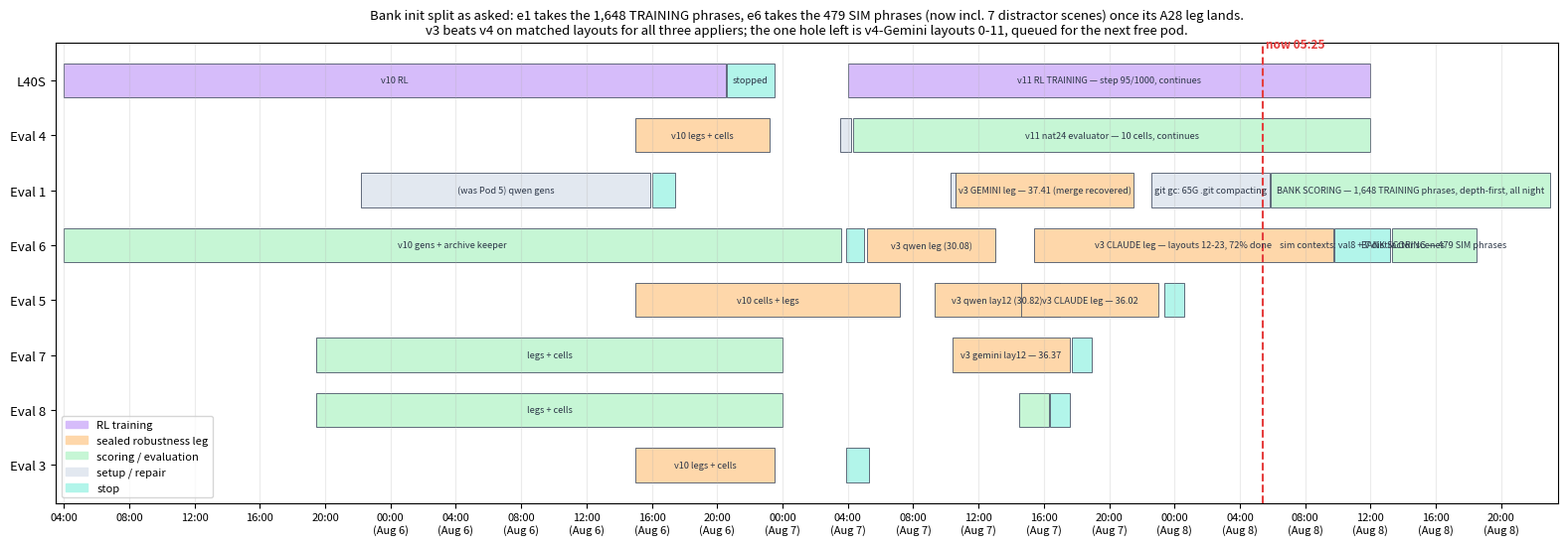

This figure's Python source: (Note: this script raises an exception after producing the figure.)
#!/usr/bin/env python3
"""Fleet Gantt (2026-08-05 evening push): every machine, its assigned legs,
and projected landing times. Pastel palette; times UTC."""
import matplotlib

matplotlib.use("Agg")
import matplotlib.pyplot as plt
from matplotlib.patches import Patch

C = {"sealed": "#a3bffa", "rr": "#fed7aa", "gen": "#b2f5ea",
     "train": "#d6bcfa", "worker": "#c6f6d5", "setup": "#e2e8f0"}
NOW = 77.4  # 05:25 Aug 8 UTC (hours from 00:00 Aug 5)

ROWS = [
    ("L40S",    [("v10 RL", 4.0, 44.5, "train"), ("stopped", 44.6, 47.5, "gen"),
                 ("v11 RL TRAINING — step 95/1000, continues", 52.0, 84.0, "train")]),
    ("Eval 4",  [("v10 legs + cells", 39.0, 47.2, "rr"), ("gen-stack", 51.5, 52.2, "setup"),
                 ("v11 nat24 evaluator — 10 cells, continues", 52.3, 84.0, "worker")]),
    ("Eval 1",  [("(was Pod 5) qwen gens", 22.2, 39.9, "setup"), ("retired", 40.0, 41.4, "gen"),
                 ("repair + disk rescue", 58.3, 58.6, "setup"),
                 ("v3 GEMINI leg — 37.41 (merge recovered)", 58.6, 69.5, "rr"),
                 ("git gc: 65G .git compacting", 70.6, 77.8, "setup"),
                 ("BANK SCORING — 1,648 TRAINING phrases, depth-first, all night", 77.9, 95.0, "worker")]),
    ("Eval 6",  [("v10 gens + archive keeper", 4.0, 51.6, "worker"), ("stopped", 51.9, 53.0, "gen"),
                 ("v3 qwen leg (30.08)", 53.2, 61.0, "rr"),
                 ("v3 CLAUDE leg — layouts 12-23, 72% done", 63.4, 81.7, "rr"),
                 ("sim contexts: val8 + 7 distractor scenes", 81.8, 85.2, "gen"),
                 ("BANK SCORING — 479 SIM phrases", 85.3, 90.5, "worker")]),
    ("Eval 5",  [("v10 cells + legs", 39.0, 55.2, "rr"),
                 ("v3 qwen lay12 (30.82)", 57.3, 65.0, "rr"),
                 ("v3 CLAUDE leg — 36.02", 62.6, 71.0, "rr"),
                 ("STOPPED (auto)", 71.4, 72.6, "gen")]),
    ("Eval 7",  [("legs + cells", 19.45, 48.0, "worker"),
                 ("v3 gemini lay12 — 36.37", 58.4, 65.6, "rr"), ("STOPPED", 65.7, 66.9, "gen")]),
    ("Eval 8",  [("legs + cells", 19.45, 48.0, "worker"),
                 ("nat24 backfill", 62.5, 64.3, "worker"), ("STOPPED", 64.4, 65.6, "gen")]),
    ("Eval 3",  [("v10 legs + cells", 39.0, 47.5, "rr"), ("STOPPED", 51.9, 53.3, "gen")]),
]

fig, ax = plt.subplots(figsize=(16, 5.6))
for i, (pod, bars) in enumerate(ROWS):
    y = len(ROWS) - 1 - i
    for label, s, e, cat in bars:
        ax.barh(y, e - s, left=s, height=0.62, color=C[cat], edgecolor="#4a5568", lw=0.6)
        if e - s > 2.6:
            ax.text((s + e) / 2, y, label, ha="center", va="center", fontsize=6.6, color="#2d3748")
ax.axvline(NOW, color="#e53e3e", lw=1.5, ls="--")
ax.text(NOW + 0.2, len(ROWS) - 0.4, "now 05:25", color="#e53e3e", fontsize=8.5, fontweight="bold")
ax.set_yticks(range(len(ROWS)))
ax.set_yticklabels([p for p, _ in reversed(ROWS)], fontsize=9.5)
ticks = list(range(4, 97, 4))
ax.set_xticks(ticks)
ax.set_xticklabels([f"{t % 24:02d}:00" + ("\n(Aug 6)" if 24 <= t < 48 else ("\n(Aug 7)" if 48 <= t < 72 else ("\n(Aug 8)" if 72 <= t < 96 else ""))) for t in ticks], fontsize=8)
ax.set_xlim(3.5, 95.5)
ax.grid(axis="x", alpha=0.25)
ax.legend(handles=[Patch(color=C[k], label=l) for k, l in
                   [("train", "RL training"), ("rr", "sealed robustness leg"),
                    ("worker", "scoring / evaluation"), ("setup", "setup / repair"), ("gen", "stop")]],
          fontsize=8, loc="lower left")
ax.set_title("Bank init split as asked: e1 takes the 1,648 TRAINING phrases, e6 takes the 479 SIM phrases "
             "(now incl. 7 distractor scenes) once its A28 leg lands.\n"
             "v3 beats v4 on matched layouts for all three appliers; the one hole left is v4-Gemini layouts 0-11, "
             "queued for the next free pod.", fontsize=9.5)
fig.tight_layout()
fig.savefig("results/charts/fleet_gantt.png", dpi=140, bbox_inches="tight", pad_inches=0.2)
print("chart -> results/charts/fleet_gantt.png")
